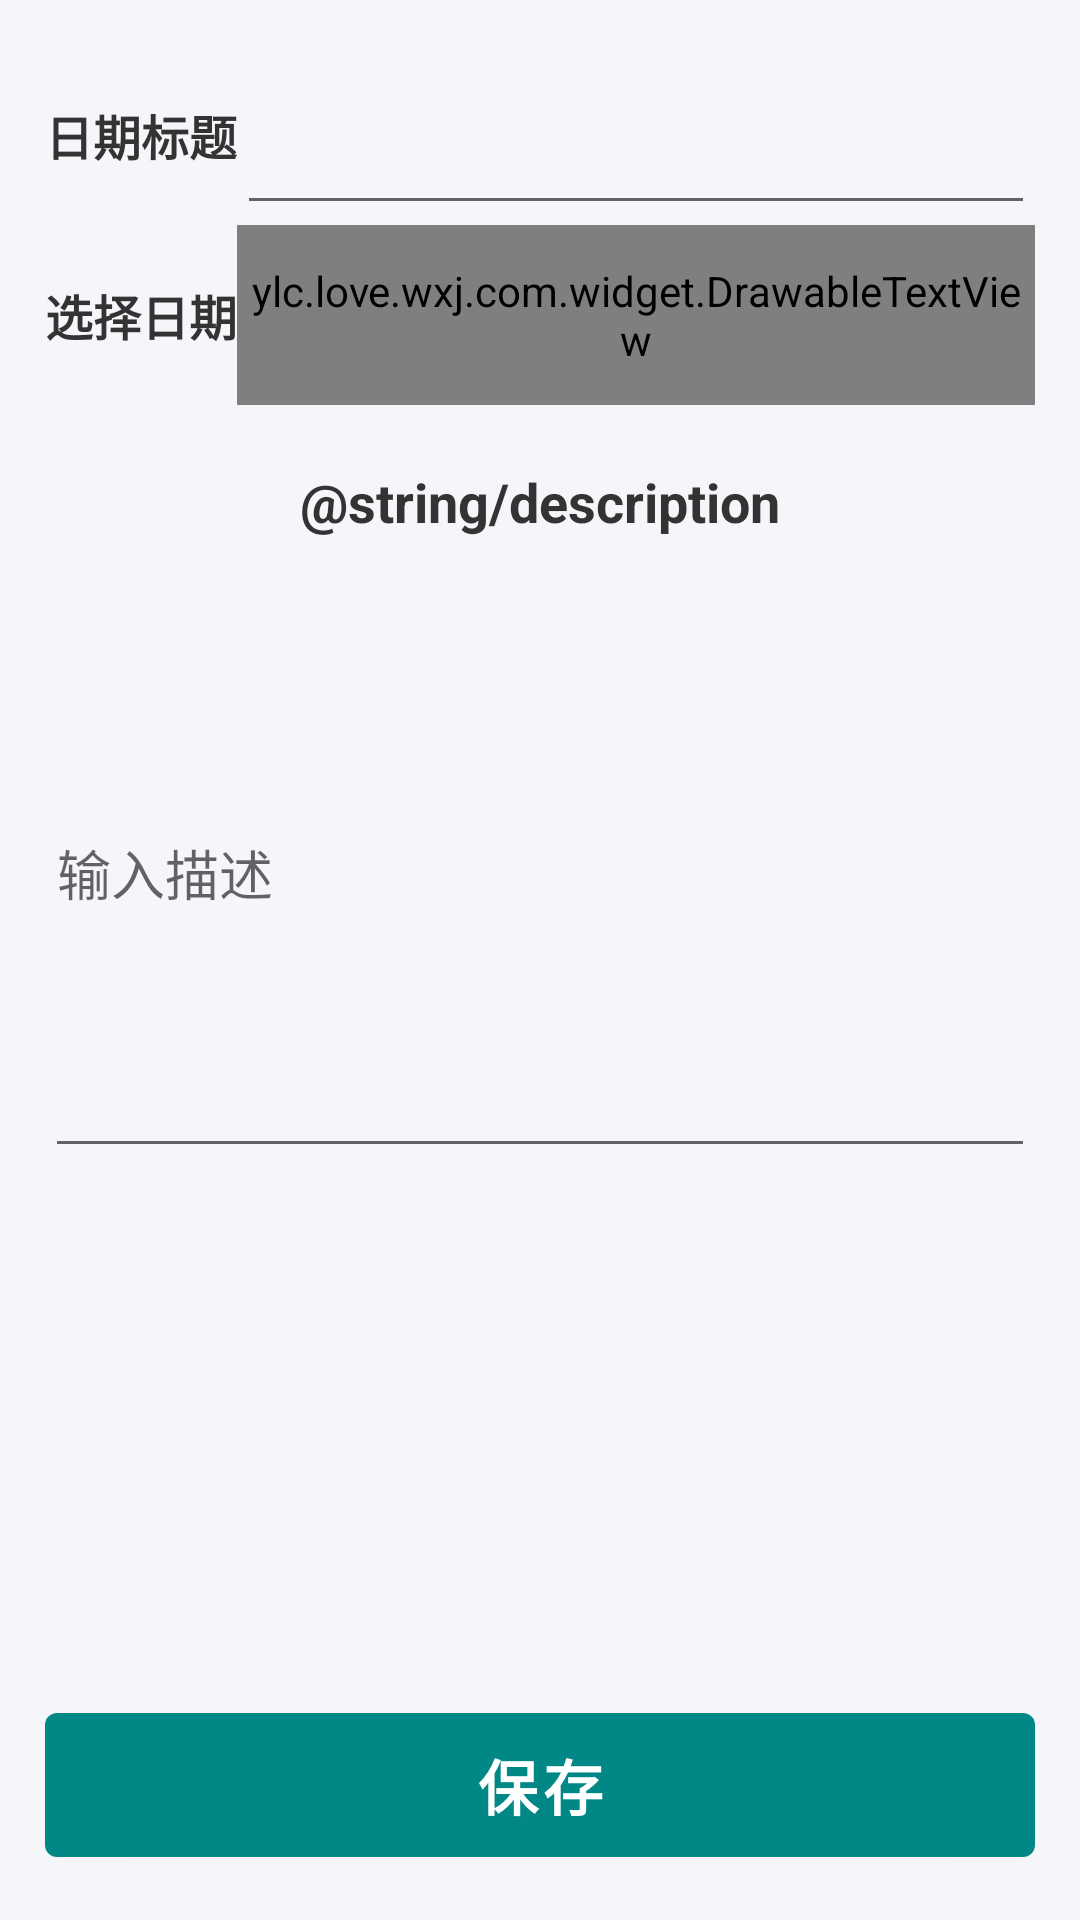

Write the Android layout XML for this screen, with the resource values it uses.
<!-- AndroidManifest.xml: application theme Theme.ToolsOfLife -->
<!-- res/layout/fragment_create_date.xml -->
<?xml version="1.0" encoding="utf-8"?>
<layout xmlns:android="http://schemas.android.com/apk/res/android"
    xmlns:app="http://schemas.android.com/apk/res-auto"
    xmlns:tools="http://schemas.android.com/tools">

    <data>
        <variable
            name="click"
            type="ylc.love.wxj.com.ui.date.CreateDateFragment.ClickProxy" />
        <variable
            name="bean"
            type="ylc.love.wxj.com.model.DateBean" />
        <variable
            name="vm"
            type="ylc.love.wxj.com.ui.date.CreateDateViewModel" />
    </data>

    <androidx.constraintlayout.widget.ConstraintLayout
        android:layout_width="match_parent"
        android:layout_height="match_parent"
        android:padding="15dp">

        <TextView
            android:id="@+id/tv_title"
            android:layout_width="wrap_content"
            android:layout_height="60dp"
            android:gravity="center"
            android:text="@string/date_title"
            android:textColor="@color/color_333"
            android:textSize="16sp"
            android:textStyle="bold"
            app:layout_constraintEnd_toStartOf="@+id/et_title"
            app:layout_constraintStart_toStartOf="parent"
            app:layout_constraintTop_toTopOf="parent" />

        <EditText
            android:id="@+id/et_title"
            android:layout_width="0dp"
            android:layout_height="60dp"
            android:gravity="center"
            android:inputType="text"
            android:paddingStart="15dp"
            app:flow_horizontalStyle="spread_inside"
            app:layout_constraintEnd_toEndOf="parent"
            app:layout_constraintStart_toEndOf="@+id/tv_title"
            app:layout_constraintTop_toTopOf="parent"
            tools:ignore="Autofill,LabelFor,RtlSymmetry,TextFields" />

        <TextView
            android:id="@+id/tv_selected_date"
            android:layout_width="wrap_content"
            android:layout_height="60dp"
            android:gravity="center"
            android:text="@string/select_date"
            android:textColor="@color/color_333"
            android:textSize="16sp"
            android:textStyle="bold"
            app:layout_constraintStart_toStartOf="parent"
            app:layout_constraintTop_toBottomOf="@+id/tv_title" />

        <ylc.love.wxj.com.widget.DrawableTextView
            android:layout_width="0dp"
            android:layout_height="60dp"
            android:gravity="center|end"
            android:textColor="@color/color_333"
            android:textSize="18sp"
            android:textStyle="bold"
            app:drawableHeight="30dp"
            app:drawableRight="@drawable/vector_drawable_icon_right_more"
            app:drawableWidth="30dp"
            android:onClick="@{()->click.selectDate()}"
            app:flow_horizontalStyle="spread_inside"
            app:layout_constraintEnd_toEndOf="parent"
            app:layout_constraintStart_toEndOf="@+id/tv_title"
            app:layout_constraintTop_toBottomOf="@+id/et_title" />

        <TextView
            android:id="@+id/tv_des"
            android:layout_width="wrap_content"
            android:layout_height="wrap_content"
            android:layout_marginTop="20dp"
            android:text="@string/description"
            android:textColor="@color/color_333"
            android:textSize="18sp"
            android:textStyle="bold"
            app:layout_constraintEnd_toEndOf="parent"
            app:layout_constraintStart_toStartOf="parent"
            app:layout_constraintTop_toBottomOf="@+id/tv_selected_date" />

        <EditText
            android:id="@+id/et_des"
            android:layout_width="match_parent"
            android:layout_height="200dp"
            android:layout_marginTop="10dp"
            android:hint="@string/input_des"
            android:inputType="text"
            app:layout_constraintTop_toBottomOf="@+id/tv_des"
            tools:ignore="Autofill,LabelFor,TextFields" />

        <Button
            android:id="@+id/btn_save"
            android:layout_width="match_parent"
            android:layout_height="60dp"
            android:text="@string/save"
            android:textSize="20sp"
            android:textStyle="bold"
            android:onClick="@{()->click.save()}"
            app:layout_constraintBottom_toBottomOf="parent" />
    </androidx.constraintlayout.widget.ConstraintLayout>
</layout>
<!-- resources referenced by this layout -->
<resources>
  <color name="color_333">#333</color>
  <string name="date_title">日期标题</string>
  <string name="input_des">输入描述</string>
  <string name="save">保存</string>
  <string name="select_date">选择日期</string>
  <style name="Theme.ToolsOfLife" parent="Theme.MaterialComponents.Light.NoActionBar">
          
          <item name="colorPrimary">@color/teal_700</item>
          <item name="colorPrimaryVariant">@color/teal_700</item>
          <item name="colorOnPrimary">@color/white</item>
          
          <item name="colorSecondary">@color/teal_700</item>
          <item name="colorSecondaryVariant">@color/teal_700</item>
          <item name="colorOnSecondary">@color/black</item>
          
          <item name="android:statusBarColor" tools:targetApi="l">?attr/colorPrimaryVariant</item>
          
          <item name="android:windowBackground">@color/activity_normal_bg_color</item>
          <item name="homeAsUpIndicator">@drawable/icon_arrow_back</item>
      </style>
  <color name="teal_700">#FF018786</color>
  <color name="white">#FFFFFFFF</color>
  <color name="black">#FF000000</color>
  <color name="activity_normal_bg_color">#F4F6FA</color>
</resources>
